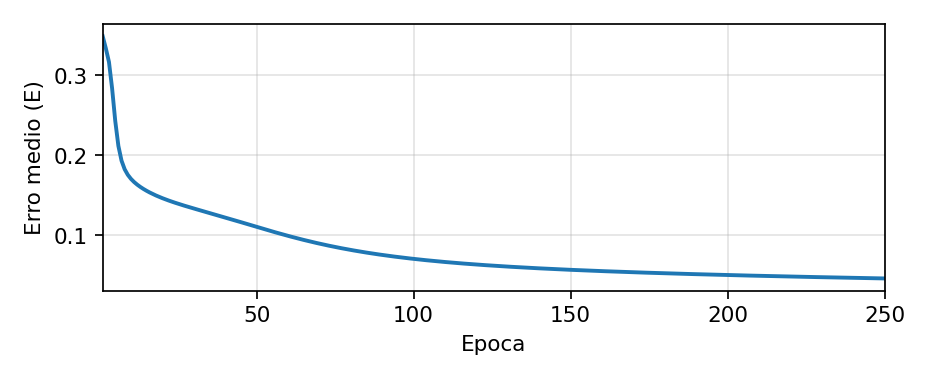

The data file committed next to this chart (first rows):
epoca, erroMedio
1, 0.3487
2, 0.3334
3, 0.3163
4, 0.2833
5, 0.2425
6, 0.2113
7, 0.1929
8, 0.1821
9, 0.1752
10, 0.1701
11, 0.1662
12, 0.1629
13, 0.16
14, 0.1575
15, 0.1552
16, 0.1531
17, 0.1511
18, 0.1493
19, 0.1476
20, 0.146
21, 0.1445
22, 0.1431
23, 0.1417
24, 0.1404
25, 0.1391
26, 0.1378
27, 0.1366
28, 0.1354
29, 0.1343
30, 0.1331
31, 0.132
32, 0.1308
33, 0.1297
34, 0.1286
35, 0.1275
36, 0.1263
37, 0.1252
38, 0.1241
39, 0.123
40, 0.1218
41, 0.1207
42, 0.1195
43, 0.1183
44, 0.1172
45, 0.116
46, 0.1148
47, 0.1137
48, 0.1125
49, 0.1113
50, 0.1101
51, 0.109
52, 0.1078
53, 0.1067
54, 0.1055
55, 0.1044
56, 0.1033
57, 0.1021
58, 0.101
59, 0.09996
60, 0.09889
... 190 more rows
